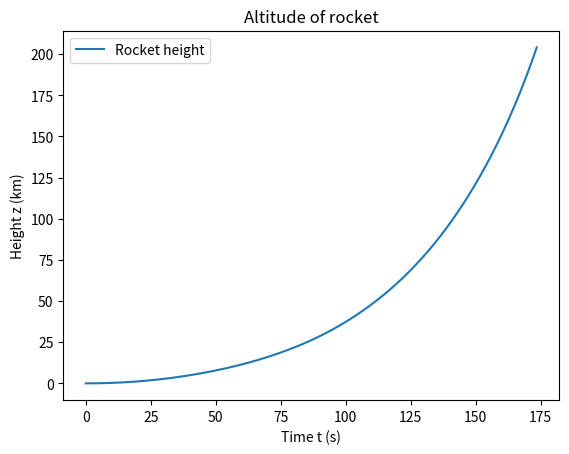
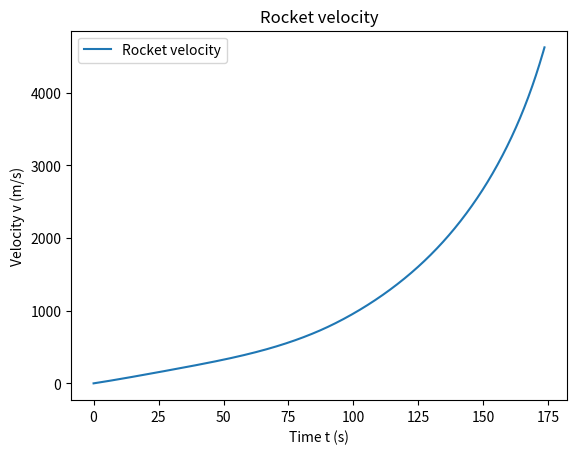
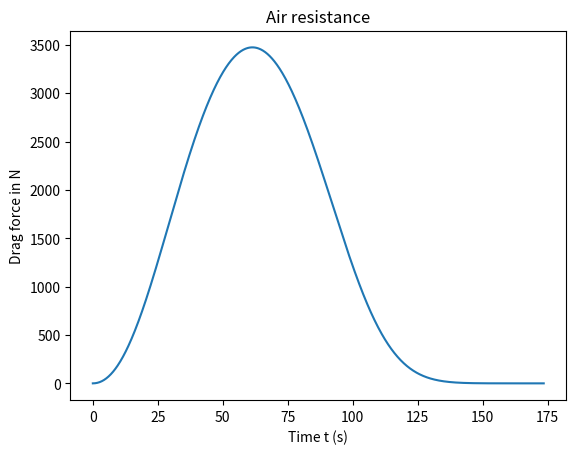
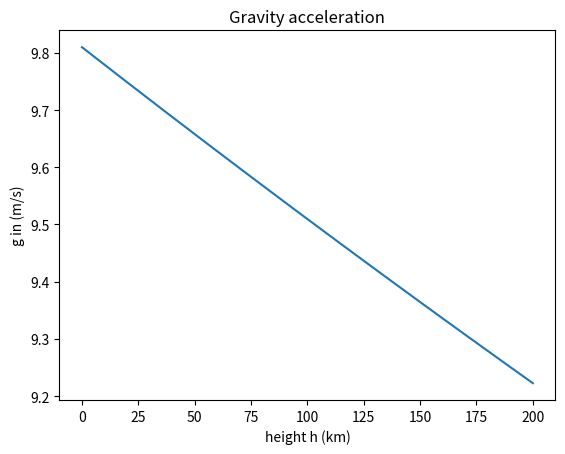

Write the Python code that produced these figures, in order.
import numpy as np
from scipy.integrate import solve_ivp
import matplotlib.pyplot as plt

def vertical_rocket_model(t, y, m0, ve, dmdt, Cd, R):
    #Input variables:
    #t    - time
    #y    - state vector (z,v)
    #m0   - initial mass of rocket
    #ve   - velocity of expelled gas
    #dmdt - speed of mass loss
    #Cd   - drag coefficient
    #R    - rocket radius
    
    # Constants
    G = 6.674*10**(-11) #gravitational constant
    Re = 6.378*10**6    #radius of the earth
    M = 5.972*10**24    # mass of the earth
    rho0 = 1.2    #air density on sea level
    H = 8.333*10**3     #height scale
    A = np.pi*R**2      #cross-sectional area of the rocket

    # Unpack the state variables
    z, v = y
    dzdt = v 
    dvdt = ve/(m0 - dmdt*t)*dmdt - G*M/(Re + z)**2 - 1/(2*(m0 - dmdt*t))*Cd*A*rho0*np.exp(-z/H)*v**2 

    return [dzdt, dvdt]

# Initial conditions

def plot_rocket_trajectory(mS_array, mF_array, m_payload, Isp_array, dmdt_array, Cd, R):
    #Input variables:
    #ms_array - structural masses of stages
    #mF_arrray - fuel mass of stages
    #m_payload - payload mass
    #Isp_array - specific impulse of stages
    #Cd   - drag coefficient
    #R    - rocket radius

    g0 = 9.81
    s = len(mS_array) # number of stages
    t = np.array([])
    z = np.array([])
    v = np.array([])
    y0 = [0,0]
    t0 = 0

    for i in range(s):
        #Calculate initial and final mass for the stage
        m0 = np.sum(mS_array[i:]) + np.sum(mF_array[i:]) + m_payload
        m_final = m0 - mF_array[i]
        #Calculate speed of expelled gas and burning time
        ve = g0*Isp_array[i]
        dmdt = dmdt_array[i]
        tb = (m0 - m_final) /dmdt
        print(f'Burning time of stage {i} is {tb}s.')
        t_span = [t0, t0 + tb]
        t_eval = np.linspace(t_span[0], t_span[1], 1001)

        sol = solve_ivp(vertical_rocket_model, t_span, y0, t_eval = t_eval, args = (m0, ve, dmdt, Cd, R))

        t = np.concatenate((t, sol.t))
        z = np.concatenate((z, sol.y[0]))
        v = np.concatenate((v, sol.y[1]))
        #Set new initial conditions
        t0 = t[-1]
        y0 = [z[-1], v[-1]]

    plt.plot(t, z/1000, label = 'Rocket height')
    plt.xlabel('Time t (s)')
    plt.ylabel('Height z (km)')
    plt.title('Altitude of rocket')
    plt.legend()

    plt.figure()

    plt.plot(t, v, label = 'Rocket velocity')
    plt.xlabel('Time t (s)')
    plt.ylabel('Velocity v (m/s)')
    plt.title('Rocket velocity')
    plt.legend()



m0 = 137*10**3 + 2169*10**3 + 141*10**3   # empty mass + fuel mass + payload (data taken from Wikipedia Saturn V)
m_final = 137*10**3 + 141*10**3           #final mass
ve = 3*10**3                             # velocity of expelled gas
dmdt = 12.5*10**3                         # speed of mass loss (kg/s)
#Cd = 0
Cd = 0.75                                  # drag coefficient
R = 10                                    # rocket radius (m)

#Calculate burn time
tb = (m0 - m_final)/dmdt

print(f'The burning time is {tb}s')

# Initial state vector
y0 = [0, 0]

# Time interval
t_span = [0, tb]
t_eval = np.linspace(t_span[0], t_span[1], 1000)

sol = solve_ivp(vertical_rocket_model, t_span, y0, t_eval = t_eval, args = (m0, ve, dmdt, Cd, R))

plt.plot(sol.t, sol.y[0]/1000, label = 'Rocket height')
plt.xlabel('Time t (s)')
plt.ylabel('Height z (km)')
plt.title('Altitude of rocket')
plt.legend()

plt.figure()

plt.plot(sol.t, sol.y[1], label = 'Rocket velocity')
plt.xlabel('Time t (s)')
plt.ylabel('Velocity v (m/s)')
plt.title('Rocket velocity')
plt.legend()

plt.figure()
plt.plot(sol.t, 1/(2*(m0 - dmdt*sol.t))*Cd*np.pi*R**2*1.2*10**3*np.exp(-sol.y[0]/(8.3*10**3))*sol.y[1]**2)
plt.xlabel('Time t (s)')
plt.ylabel('Drag force in N')
plt.title('Air resistance')

g0 = 9.81
Re = 6378
h = np.linspace(0, 200, 201)
g = g0/(1 + h/Re)**2
plt.figure()
plt.plot(h, g)
plt.title('Gravity acceleration')
plt.xlabel('height h (km)')
plt.ylabel('g in (m/s)')



g0 = 9.81
m_payload = 141136
mS_array = [137000, 40100, 15200]
mF_array = [2077000, 456100, 107800]

Isp_array = [263, 421, 421]
dmdt_array = [34500*10**3/(g0*Isp_array[0]), 5141*10**3/(g0*Isp_array[1]), 1033*10**3/(g0*Isp_array[2])]
Cd = 0.75
R = 5

#plot_rocket_trajectory(mS_array, mF_array, m_payload, Isp_array, dmdt_array, Cd, R)

plt.show()